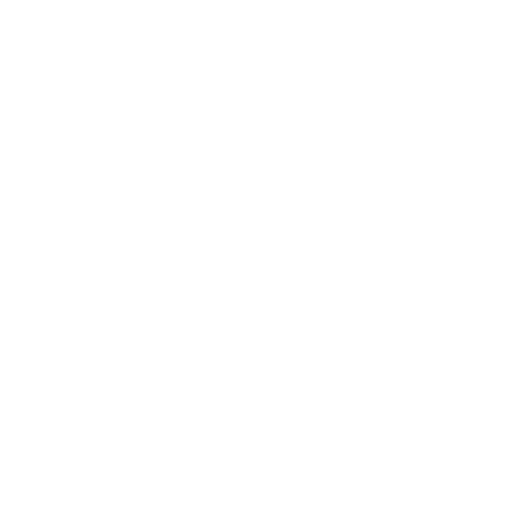
t = 0.00 s
t = 0.38 s: frame unchanged from t = 0.00 s, image omitted
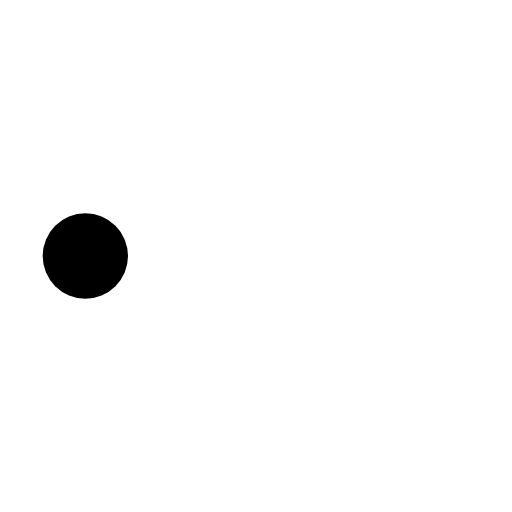
t = 0.75 s
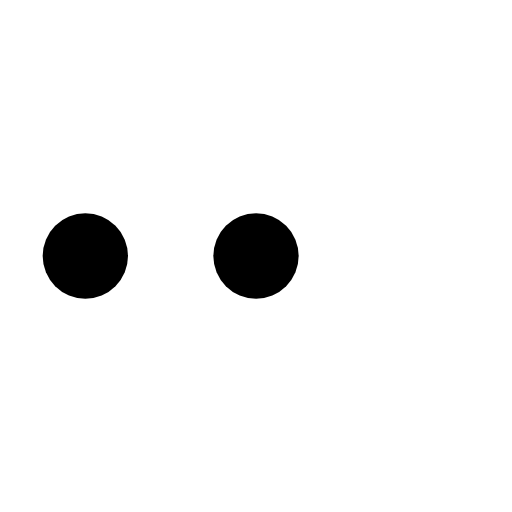
t = 1.00 s
t = 1.25 s: frame unchanged from t = 1.00 s, image omitted
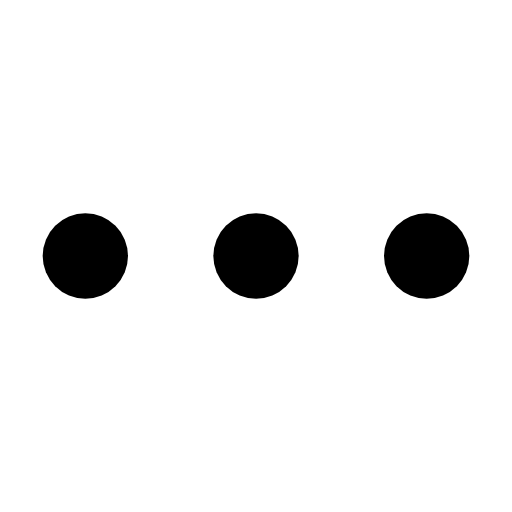
t = 1.63 s

The animated SVG that drew these frames (rendered in a browser with its animation timeline set to each time). Animation: 3 SMIL elements (animate=3); one cycle of 2.00 s, repeats indefinitely.

<svg viewBox="0 0 24 24" fill="currentColor" xmlns="http://www.w3.org/2000/svg" xmlns:xlink="http://www.w3.org/1999/xlink">
    <circle cx="4" cy="12" r="2">
        <animate attributeName="opacity" dur="2s" keyTimes="0; 0.25; 0.25; 1" repeatCount="indefinite" values="0; 0; 1; 1" />
    </circle>
    <circle cx="12" cy="12" r="2">
        <animate attributeName="opacity" dur="2s" keyTimes="0; 0.5; 0.5; 1" repeatCount="indefinite" values="0; 0; 1; 1" />
    </circle>
    <circle cx="20" cy="12" r="2">
        <animate attributeName="opacity" dur="2s" keyTimes="0; 0.75; 0.75; 1" repeatCount="indefinite" values="0; 0; 1; 1" />
    </circle>
</svg>
